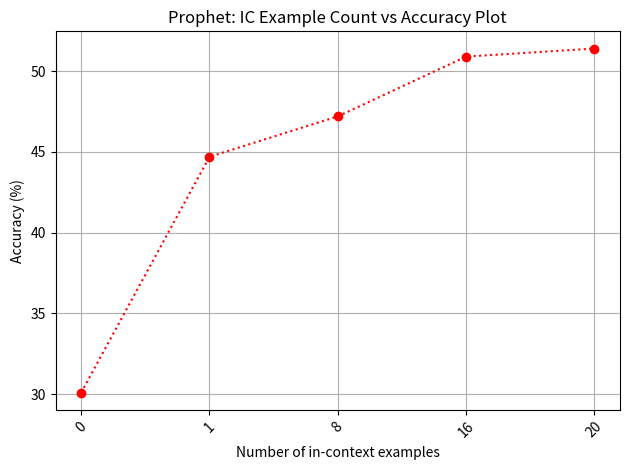

The matplotlib source for this figure: (Note: this script raises an exception after producing the figure.)
import matplotlib.pyplot as plt
import numpy as np

def plot_question_types_accuracy(llava=False):
    file_path = 'data/question_types_accuracy_llava.txt'
    if not llava:
        file_path = 'data/question_types_accuracy_prophet.txt'
    
    with open(file_path, 'r') as f:
        lines = f.readlines()
    
    question_types = []
    accuracies = []
    len_questions = []
    for line in lines:
        question_type, accuracy_list = line.strip().split(':')
        question_types.append(question_type.replace(' type of questions', ''))
        questions_len, accuracy = accuracy_list.split(',')
        accuracies.append(float(accuracy.replace('%', '')))
        len_questions.append(int(questions_len))
    
    y_pos = np.arange(len(question_types))
    # rotate the x-axis labels by 45 degrees
    
    plt.bar(y_pos, accuracies, align='center', alpha=0.5)
    plt.xticks(y_pos, question_types, rotation=45)
    plt.ylabel('Accuracy (%)')
    if llava:
        plt.title('LLaVA Accuracy for each question type')
    else:
        print('Prophet')
        plt.title('Prophet Accuracy for each question type')
    # Set y-axis to range from 0 to 100
    plt.ylim(0, 100)
    
    # Loop to add len_questions above each bar
    for i in range(len(y_pos)):
        plt.text(y_pos[i], accuracies[i], str(len_questions[i]), ha='center', va='bottom', fontsize=7)

    plt.tight_layout()
    plt.show()
    plt.savefig(file_path.replace('.txt', '.png'))
    

if __name__ == "__main__":
    # plot_question_types_accuracy(llava=True)
    
    accuracies = [30.1, 44.7, 47.2, 50.9, 51.4]
    answer_aware_examples = [0, 1, 8, 16, 20]
    
    y_pos = np.arange(len(accuracies))
    plt.plot(y_pos, accuracies, marker='o', linestyle=':', color='r') # Changed to dotted line with linestyle=':'
    
    # rotate the x-axis labels by 45 degrees
    plt.xticks(y_pos, answer_aware_examples, rotation=45) # x-axis labels changed to answer_aware_examples
    plt.ylabel('Accuracy (%)')
    plt.xlabel('Number of in-context examples')
    plt.title('Prophet: IC Example Count vs Accuracy Plot')
    
    plt.grid(True) # Adding grid lines

    plt.tight_layout()
    plt.show()
    plt.savefig('data/prophet_accuracy_answer_aware.png')
